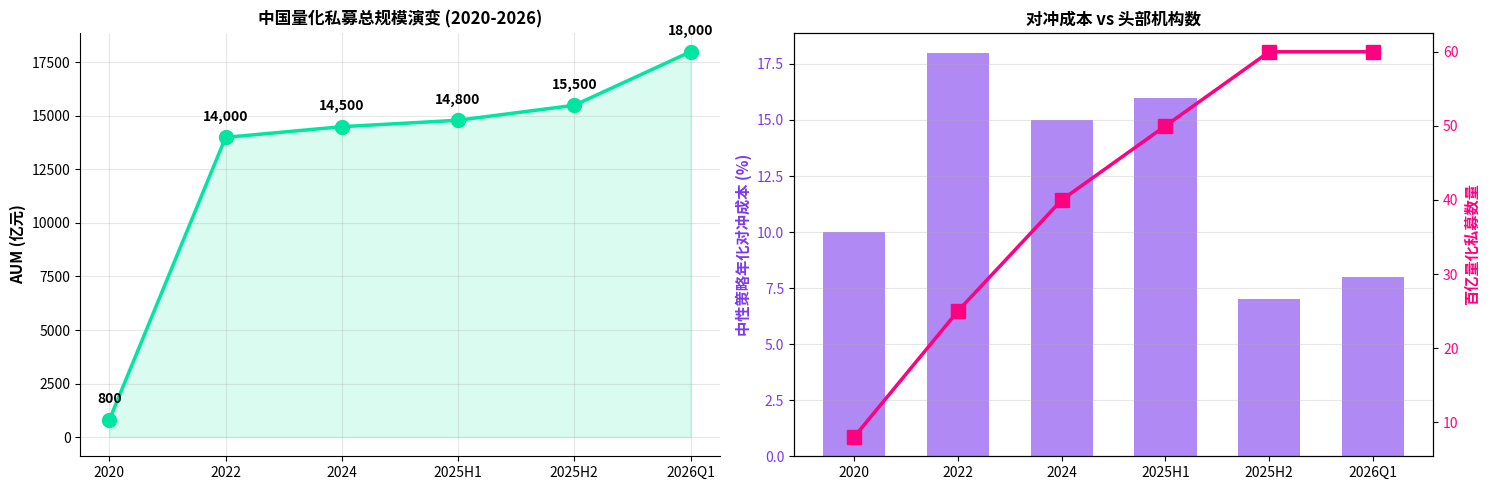

Recreate this plot in Python.
# @quantlab/output: f2cc4dcb
import matplotlib.pyplot as plt
import numpy as np

# 时间序列(2020-2026 估算)
years = ['2020', '2022', '2024', '2025H1', '2025H2', '2026Q1']
total_aum = [800, 14000, 14500, 14800, 15500, 18000]  # 亿元
hedge_cost = [10, 18, 15, 16, 7, 8]  # 中性策略年化对冲成本中枢(%)
big_firms = [8, 25, 40, 50, 60, 60]  # 百亿量化私募家数

fig, axes = plt.subplots(1, 2, figsize=(15, 5))

# 子图 1:AUM 增长曲线
ax = axes[0]
ax.plot(years, total_aum, marker='o', linewidth=2.5, color='#00E5A0', markersize=10)
ax.fill_between(years, total_aum, alpha=0.15, color='#00E5A0')
for x, y in zip(years, total_aum):
    ax.annotate(f'{y:,}', (x, y), textcoords="offset points",
                xytext=(0, 12), ha='center', fontsize=10, fontweight='bold')
ax.set_ylabel('AUM (亿元)', fontsize=11, fontweight='bold')
ax.set_title('中国量化私募总规模演变 (2020-2026)', fontsize=12, fontweight='bold')
ax.grid(True, alpha=0.3)
ax.spines['top'].set_visible(False)
ax.spines['right'].set_visible(False)

# 子图 2:对冲成本 vs 百亿机构数
ax = axes[1]
ax2 = ax.twinx()
bars = ax.bar(years, hedge_cost, alpha=0.6, color='#7C3AED', label='对冲成本(%)', width=0.6)
line = ax2.plot(years, big_firms, marker='s', linewidth=2.5,
                color='#FF0080', markersize=10, label='百亿机构数')
ax.set_ylabel('中性策略年化对冲成本 (%)', fontsize=11, fontweight='bold', color='#7C3AED')
ax2.set_ylabel('百亿量化私募数量', fontsize=11, fontweight='bold', color='#FF0080')
ax.set_title('对冲成本 vs 头部机构数', fontsize=12, fontweight='bold')
ax.tick_params(axis='y', labelcolor='#7C3AED')
ax2.tick_params(axis='y', labelcolor='#FF0080')
ax.grid(True, alpha=0.3, axis='y')

plt.tight_layout()
plt.show()
